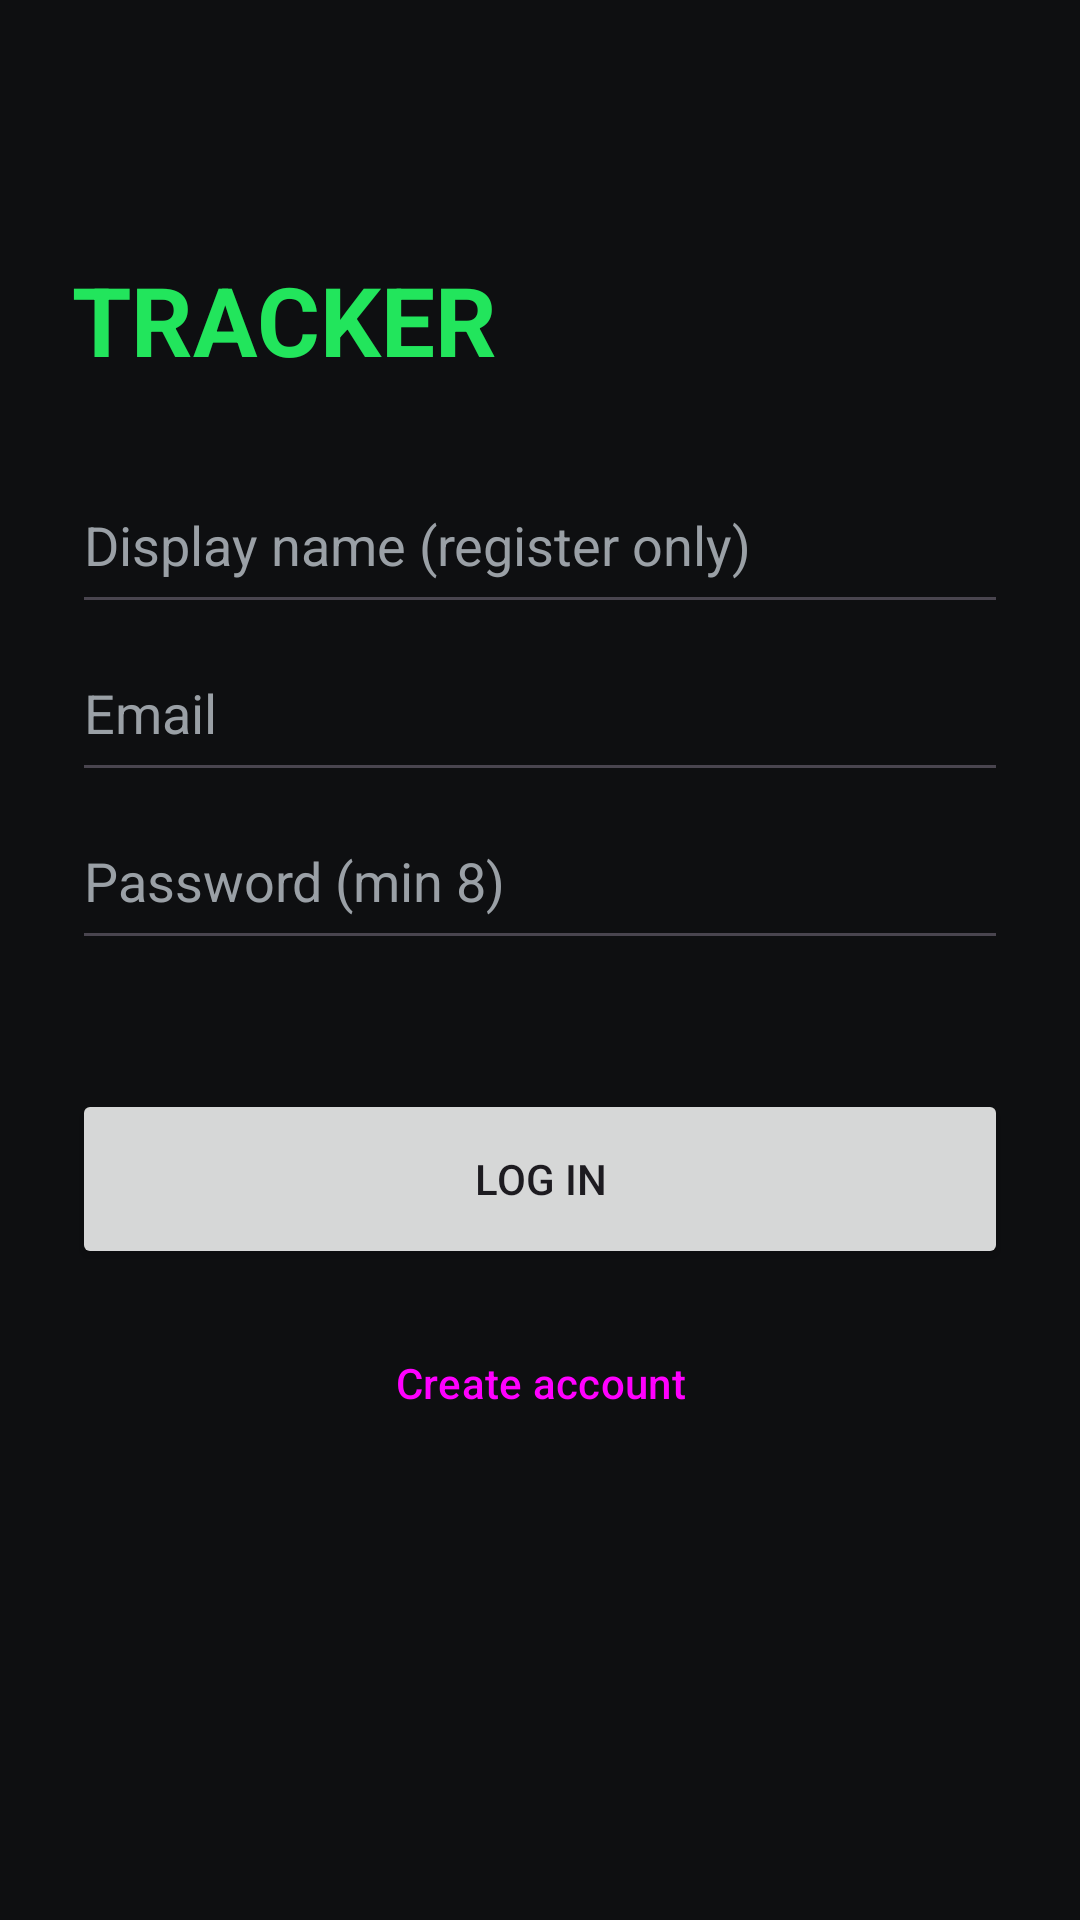

Layout XML and referenced resources for this Android screen:
<!-- AndroidManifest.xml: application theme Theme.Tracker -->
<!-- res/layout/activity_login.xml -->
<?xml version="1.0" encoding="utf-8"?>
<ScrollView xmlns:android="http://schemas.android.com/apk/res/android" android:layout_width="match_parent" android:layout_height="match_parent" android:background="@color/bg_dark" android:fillViewport="true">
    <LinearLayout android:layout_width="match_parent" android:layout_height="wrap_content" android:orientation="vertical" android:padding="24dp" android:gravity="center_vertical">
        <TextView android:layout_width="wrap_content" android:layout_height="wrap_content" android:text="TRACKER" android:textColor="@color/accent" android:textSize="32sp" android:textStyle="bold" android:layout_marginBottom="24dp"/>
        <EditText android:id="@+id/displayName" android:layout_width="match_parent" android:layout_height="56dp" android:hint="@string/login_display_name" android:inputType="textPersonName" android:textColor="@color/text_primary" android:textColorHint="@color/text_secondary" android:importantForAutofill="no"/>
        <EditText android:id="@+id/email" android:layout_width="match_parent" android:layout_height="56dp" android:hint="@string/login_email" android:inputType="textEmailAddress" android:textColor="@color/text_primary" android:textColorHint="@color/text_secondary" android:autofillHints="emailAddress"/>
        <EditText android:id="@+id/password" android:layout_width="match_parent" android:layout_height="56dp" android:hint="@string/login_password" android:inputType="textPassword" android:textColor="@color/text_primary" android:textColorHint="@color/text_secondary" android:autofillHints="password"/>
        <TextView android:id="@+id/error" android:layout_width="match_parent" android:layout_height="wrap_content" android:textColor="@color/danger" android:layout_marginTop="8dp"/>
        <Button android:id="@+id/btnLogin" android:layout_width="match_parent" android:layout_height="60dp" android:text="@string/login_login" android:layout_marginTop="16dp"/>
        <Button android:id="@+id/btnRegister" style="@style/Widget.Material3.Button.OutlinedButton" android:layout_width="match_parent" android:layout_height="60dp" android:text="@string/login_register" android:layout_marginTop="8dp"/>
        <Button android:id="@+id/btnLanguage" style="@style/Widget.Material3.Button.TextButton" android:layout_width="match_parent" android:layout_height="wrap_content" android:layout_marginTop="16dp"/>
    </LinearLayout>
</ScrollView>
<!-- resources referenced by this layout -->
<resources>
  <color name="accent">#22E55C</color>
  <color name="bg_dark">#0E0F11</color>
  <color name="danger">#E53935</color>
  <color name="text_primary">#FFFFFF</color>
  <color name="text_secondary">#9AA0A6</color>
  <string name="login_display_name">Display name (register only)</string>
  <string name="login_email">Email</string>
  <string name="login_login">Log in</string>
  <string name="login_password">Password (min 8)</string>
  <string name="login_register">Create account</string>
  <style name="Theme.Tracker" parent="Theme.Material3.DayNight.NoActionBar">
          <item name="colorPrimary">@color/accent</item>
          <item name="colorOnPrimary">@color/bg_dark</item>
      </style>
</resources>
